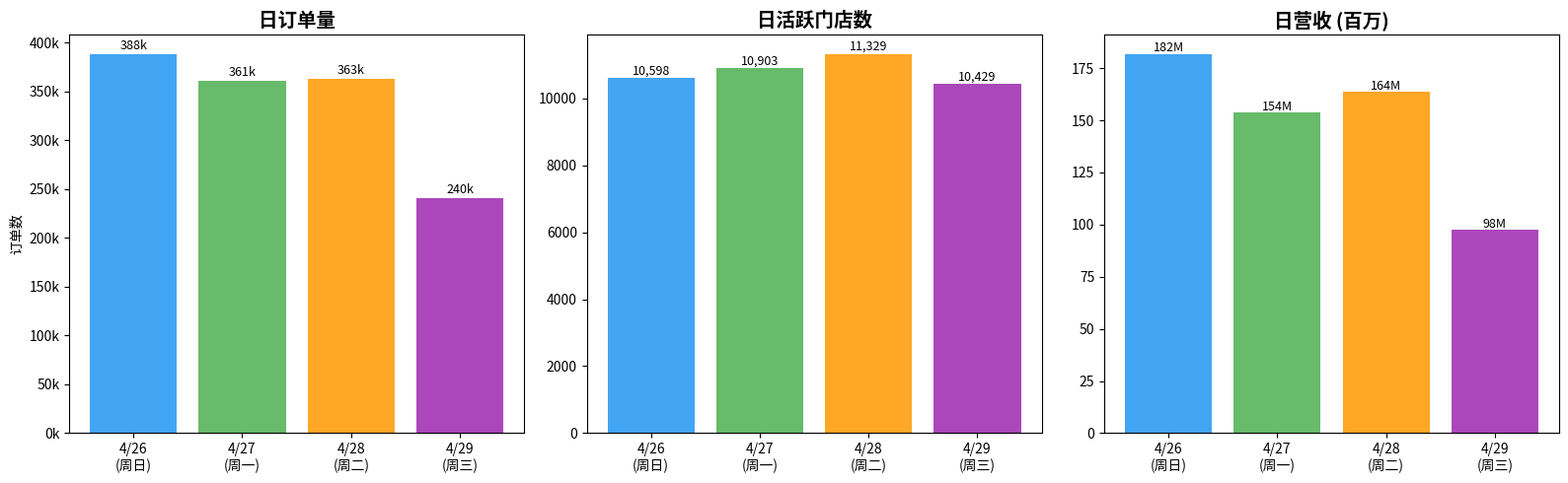

Write the Python code that produced this figure. (Note: this script raises an exception after producing the figure.)
#!/usr/bin/env python3
"""Store scale and 3-year forecast analysis"""
import json, os, sys
import numpy as np

# === Try matplotlib with different backends ===
try:
    import matplotlib
    matplotlib.use('Agg')
    import matplotlib.pyplot as plt
    import matplotlib.ticker as mticker
    HAS_MPL = True
except Exception:
    HAS_MPL = False

# === RAW DATA FROM SQL QUERIES ===
daily_data = {
    "2026-04-26": {"orders": 388390, "revenue": 181924912.93, "diners": 281130, "stores": 10598},
    "2026-04-27": {"orders": 360897, "revenue": 153583803.47, "diners": 222615, "stores": 10903},
    "2026-04-28": {"orders": 363108, "revenue": 163875147.69, "diners": 218547, "stores": 11329},
    "2026-04-29": {"orders": 240223, "revenue": 97577959.31, "diners": 113444, "stores": 10429},
}
store_active_days = {1: 783, 2: 975, 3: 3242, 4: 7700}
total_stores_dim = 31882
stores_with_trade = 12700
payment = {
    "CASH": {"stores": 11959, "amount": 370347660.29},
    "CAB": {"stores": 8891, "amount": 350370953.68},
    "ONLINE": {"stores": 1616, "amount": 23078278.45},
    "MEMBER": {"stores": 107, "amount": 11865927.52},
}
hourly_orders = {
    13: 155692, 14: 135783, 15: 118784, 19: 118149, 12: 118752,
    16: 112809, 20: 110816, 18: 109684, 17: 107931, 21: 86230,
    11: 99278, 10: 85295, 22: 57613, 9: 72805, 8: 47869,
    7: 19767, 23: 36865, 0: 35824, 1: 20806, 2: 12931,
    3: 9664, 4: 7588, 5: 6086, 6: 7904,
}
org_count = 89
total_orders_4d = 1352618

# === DERIVED METRICS ===
daily_avg_orders = np.mean([d['orders'] for d in daily_data.values()])
daily_avg_revenue = np.mean([d['revenue'] for d in daily_data.values()])
daily_avg_stores = np.mean([d['stores'] for d in daily_data.values()])
orders_per_store = daily_avg_orders / daily_avg_stores  # ~31.3
revenue_per_store = daily_avg_revenue / daily_avg_stores
aov = daily_avg_revenue / daily_avg_orders
stores_pending = total_stores_dim - stores_with_trade

# Monthly
monthly_orders = daily_avg_orders * 30
monthly_revenue = daily_avg_revenue * 30

print(f"当前日均订单: {daily_avg_orders:,.0f}")
print(f"当前日均营收: {daily_avg_revenue:,.0f}")
print(f"当前日均活跃门店: {daily_avg_stores:.0f}")
print(f"单店日均订单: {orders_per_store:.1f}")
print(f"客单价: {aov:.0f}")
print(f"月订单量(估): {monthly_orders:,.0f}")
print(f"月营收(估): {monthly_revenue:,.0f}")

# === 3-YEAR FORECAST ===
months = np.arange(0, 37)

def forecast_stores(annual_growth, pending_months, pending_ratio, base, pending, m):
    organic = base * ((1 + annual_growth)**(m/12) - 1)
    if pending_months > 0:
        pending_act = pending * pending_ratio * min(1.0, m / pending_months)
    else:
        pending_act = 0
    return base + organic + pending_act

low_stores = [forecast_stores(0.05, 36, 0.80, stores_with_trade, stores_pending, m) for m in months]
mid_stores = [forecast_stores(0.15, 24, 1.0, stores_with_trade, stores_pending, m) for m in months]
high_stores = [forecast_stores(0.25, 12, 1.0, stores_with_trade, stores_pending, m) for m in months]

print(f"\n=== 3年预测结果 ===")
for scenario, stores in [("保守(低)", low_stores), ("基准(中)", mid_stores), ("乐观(高)", high_stores)]:
    m36_stores = stores[36]
    m36_orders_monthly = m36_stores * orders_per_store * 30
    m36_revenue_monthly = m36_stores * revenue_per_store * 30
    print(f"\n{scenario}:")
    print(f"  Y1 (M12): {stores[12]:,.0f} 门店, 月订单 {stores[12]*orders_per_store*30/1e6:.1f}M, 月营收 {stores[12]*revenue_per_store*30/1e9:.2f}B")
    print(f"  Y2 (M24): {stores[24]:,.0f} 门店, 月订单 {stores[24]*orders_per_store*30/1e6:.1f}M, 月营收 {stores[24]*revenue_per_store*30/1e9:.2f}B")
    print(f"  Y3 (M36): {m36_stores:,.0f} 门店, 月订单 {m36_orders_monthly/1e6:.1f}M, 月营收 {m36_revenue_monthly/1e9:.2f}B")

# Print table for report
print(f"\n=== 预测数据表 ===")
print(f"指标,M0,M6,M12,M18,M24,M30,M36")
for scenario, data in [("保守", low_stores), ("基准", mid_stores), ("乐观", high_stores)]:
    vals = ",".join([f"{data[i]:,.0f}" for i in [0,6,12,18,24,30,36]])
    print(f"{scenario}门店数,{vals}")
    order_vals = ",".join([f"{data[i]*orders_per_store*30/1e6:.1f}" for i in [0,6,12,18,24,30,36]])
    print(f"{scenario}月订单量(M),{order_vals}")
    rev_vals = ",".join([f"{data[i]*revenue_per_store*30/1e9:.2f}" for i in [0,6,12,18,24,30,36]])
    print(f"{scenario}月营收(B),{rev_vals}")

# === CHARTS ===
if HAS_MPL:
    # Chart 1: Daily Snapshot
    fig, axes = plt.subplots(1, 3, figsize=(16, 5))
    days = list(daily_data.keys())
    day_labels = ['4/26\n(周日)', '4/27\n(周一)', '4/28\n(周二)', '4/29\n(周三)']
    colors = ['#2196F3', '#4CAF50', '#FF9800', '#9C27B0']

    orders_vals = [d['orders'] for d in daily_data.values()]
    axes[0].bar(day_labels, orders_vals, color=colors, alpha=0.85)
    axes[0].set_title('日订单量', fontsize=14, fontweight='bold')
    axes[0].set_ylabel('订单数')
    axes[0].yaxis.set_major_formatter(mticker.FuncFormatter(lambda x, _: f'{x/1000:.0f}k'))
    for i, v in enumerate(orders_vals):
        axes[0].text(i, v+5000, f'{v/1000:.0f}k', ha='center', fontsize=9)

    stores_vals = [d['stores'] for d in daily_data.values()]
    axes[1].bar(day_labels, stores_vals, color=colors, alpha=0.85)
    axes[1].set_title('日活跃门店数', fontsize=14, fontweight='bold')
    for i, v in enumerate(stores_vals):
        axes[1].text(i, v+100, f'{v:,}', ha='center', fontsize=9)

    rev_vals = [d['revenue']/1e6 for d in daily_data.values()]
    axes[2].bar(day_labels, rev_vals, color=colors, alpha=0.85)
    axes[2].set_title('日营收 (百万)', fontsize=14, fontweight='bold')
    for i, v in enumerate(rev_vals):
        axes[2].text(i, v+1, f'{v:.0f}M', ha='center', fontsize=9)

    plt.tight_layout()
    plt.savefig('analysis_output/chart1_daily_snapshot.png', dpi=150, bbox_inches='tight')
    plt.close()
    print("✅ Chart 1 saved")

    # Chart 2: 3-Year Store Forecast
    fig, ax = plt.subplots(figsize=(14, 7))
    ax.fill_between(months, low_stores, high_stores, alpha=0.12, color='#4CAF50', label='预测区间 (保守↔乐观)')
    ax.plot(months, mid_stores, 'b-', linewidth=3, label=f'基准预测 (15%年增长)', marker='o', markersize=3, markevery=3)
    ax.plot(months, high_stores, 'r--', linewidth=2, label=f'乐观预测 (25%年增长)', marker='s', markersize=3, markevery=3)
    ax.plot(months, low_stores, 'g--', linewidth=2, label=f'保守预测 (5%年增长)', marker='^', markersize=3, markevery=3)

    ax.axhline(y=total_stores_dim, color='orange', linestyle=':', linewidth=1.5, label=f'已注册门店数 ({total_stores_dim:,})')
    ax.axhline(y=stores_with_trade, color='gray', linestyle='-.', linewidth=1, label=f'当前活跃 (M0: {stores_with_trade:,})')

    ax.set_xlabel('月份 (M0=2026.05)', fontsize=12)
    ax.set_ylabel('活跃门店数', fontsize=12)
    ax.set_title('活跃门店规模 3年预测', fontsize=16, fontweight='bold')
    ax.legend(loc='upper left', fontsize=9)
    ax.yaxis.set_major_formatter(mticker.FuncFormatter(lambda x, _: f'{x/1000:.0f}k'))
    ax.set_xlim(-0.5, 37)
    ax.grid(True, alpha=0.3)
    ax.set_xticks(range(0, 37, 3))

    # Key annotations
    for v, s, c in [(high_stores[12], '高Y1', 'red'), (mid_stores[36], '基准Y3', 'blue'), (low_stores[36], '保守Y3', 'green')]:
        ax.annotate(f'{v:,.0f}', xy=(months[list(s.startswith('高') and range(13) or range(37)).index(v) if False else (12 if s=='高Y1' else 36)], v),
                    xytext=(-30 if s!='高Y1' else 10, 15), textcoords='offset points',
                    fontsize=8, ha='center', color=c)

    plt.tight_layout()
    plt.savefig('analysis_output/chart2_store_forecast.png', dpi=150, bbox_inches='tight')
    plt.close()
    print("✅ Chart 2 saved")

    # Chart 3: Revenue Forecast
    fig, ax = plt.subplots(figsize=(14, 7))
    low_rev = [s * revenue_per_store * 30 / 1e9 for s in low_stores]
    mid_rev = [s * revenue_per_store * 30 / 1e9 for s in mid_stores]
    high_rev = [s * revenue_per_store * 30 / 1e9 for s in high_stores]

    ax.fill_between(months, low_rev, high_rev, alpha=0.12, color='#FF9800', label='预测区间')
    ax.plot(months, mid_rev, 'b-', linewidth=3, label='基准预测')
    ax.plot(months, high_rev, 'r--', linewidth=2, label='乐观预测')
    ax.plot(months, low_rev, 'g--', linewidth=2, label='保守预测')

    ax.set_xlabel('月份', fontsize=12)
    ax.set_ylabel('月营收 (十亿)', fontsize=12)
    ax.set_title('月营收 3年预测 (假设单店质量不变)', fontsize=16, fontweight='bold')
    ax.legend(loc='upper left', fontsize=10)
    ax.set_xlim(-0.5, 37)
    ax.grid(True, alpha=0.3)
    ax.set_xticks(range(0, 37, 3))
    ax.yaxis.set_major_formatter(mticker.FuncFormatter(lambda x, _: f'{x:.1f}B'))

    plt.tight_layout()
    plt.savefig('analysis_output/chart3_revenue_forecast.png', dpi=150, bbox_inches='tight')
    plt.close()
    print("✅ Chart 3 saved")

    # Chart 4: Hourly Pattern
    fig, ax = plt.subplots(figsize=(14, 5))
    hours = list(range(24))
    orders_by_hour = [hourly_orders.get(h, 0) for h in hours]
    colors_bar = ['#FF5722' if h in [12,13,14,18,19,20] else '#607D8B' for h in hours]
    ax.bar(hours, orders_by_hour, color=colors_bar, alpha=0.85, width=0.8)
    ax.set_xlabel('小时', fontsize=12)
    ax.set_ylabel('订单数', fontsize=12)
    ax.set_title('24小时交易分布 (4天汇总)', fontsize=14, fontweight='bold')
    ax.set_xticks(range(0, 24, 2))
    ax.yaxis.set_major_formatter(mticker.FuncFormatter(lambda x, _: f'{x/1000:.0f}k'))

    # Add lunch/dinner annotations
    ax.annotate('午餐高峰\n12-15点', xy=(13.5, 155692), xytext=(14, 160000),
                fontsize=10, ha='center', color='#D84315',
                arrowprops=dict(arrowstyle='->', color='#D84315', lw=1.5))
    ax.annotate('晚餐高峰\n18-20点', xy=(19, 118149), xytext=(20, 130000),
                fontsize=10, ha='center', color='#D84315',
                arrowprops=dict(arrowstyle='->', color='#D84315', lw=1.5))

    plt.tight_layout()
    plt.savefig('analysis_output/chart4_hourly_pattern.png', dpi=150, bbox_inches='tight')
    plt.close()
    print("✅ Chart 4 saved")

    # Chart 5: Store Activity Distribution
    fig, ax = plt.subplots(figsize=(10, 5))
    days_labels = list(store_active_days.keys())
    counts = [store_active_days[d] for d in days_labels]
    pie_colors = ['#FF5722', '#FF9800', '#FFC107', '#4CAF50']
    explode = (0, 0, 0, 0.05)
    wedges, texts, autotexts = ax.pie(counts, explode=explode, labels=[f'{d}天' for d in days_labels],
                                        autopct='%1.1f%%', colors=pie_colors, startangle=90,
                                        textprops={'fontsize': 11})
    ax.set_title(f'门店活跃天数分布 (总计 {stores_with_trade:,} 店)', fontsize=14, fontweight='bold')

    plt.tight_layout()
    plt.savefig('analysis_output/chart5_activity_distribution.png', dpi=150, bbox_inches='tight')
    plt.close()
    print("✅ Chart 5 saved")

    # Chart 6: Payment Distribution
    fig, ax = plt.subplots(figsize=(10, 6))
    pay_labels = list(payment.keys())
    pay_amounts = [payment[k]['amount']/1e6 for k in pay_labels]
    pay_colors = ['#4CAF50', '#2196F3', '#FF9800', '#9C27B0']
    bars = ax.bar(pay_labels, pay_amounts, color=pay_colors, alpha=0.85)
    ax.set_ylabel('金额 (百万)', fontsize=12)
    ax.set_title('支付方式金额分布', fontsize=14, fontweight='bold')
    total_pay = sum(pay_amounts)
    for bar, amt in zip(bars, pay_amounts):
        ax.text(bar.get_x() + bar.get_width()/2, bar.get_height() + 1,
                f'{amt:.0f}M\n({amt/total_pay*100:.1f}%)',
                ha='center', fontsize=10)
    plt.tight_layout()
    plt.savefig('analysis_output/chart6_payment.png', dpi=150, bbox_inches='tight')
    plt.close()
    print("✅ Chart 6 saved")

else:
    print("⚠️ Matplotlib不可用，跳过图表生成")

# === FORECAST CSV ===
with open('analysis_output/forecast_data.csv', 'w') as f:
    f.write("month,scenario,stores,monthly_orders,monthly_revenue\n")
    for scenario, data in [("low", low_stores), ("mid", mid_stores), ("high", high_stores)]:
        for i, s in enumerate(data):
            f.write(f"{i},{scenario},{s:.0f},{s*orders_per_store*30:.0f},{s*revenue_per_store*30:.0f}\n")

print("✅ Forecast CSV saved")
print("\nDone!")
